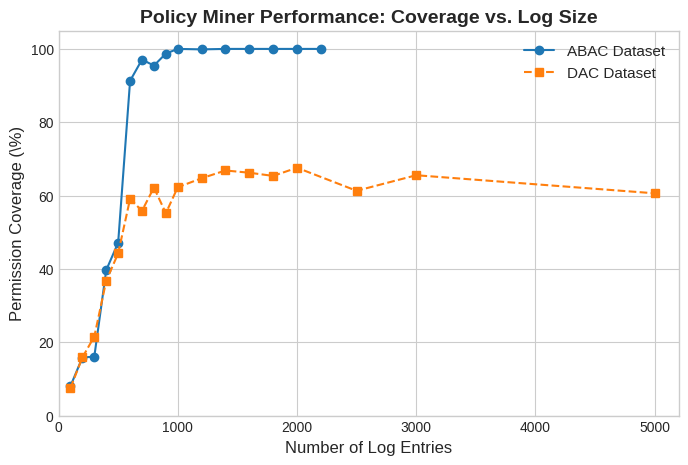

Source code (Python):
import matplotlib.pyplot as plt

# --- Your Experimental Data ---

# ABAC Dataset
abac_log_sizes = [100, 200, 300, 400, 500, 600, 700, 800, 900, 1000, 1200, 1400, 1600, 1800, 2000, 2200]
abac_coverage_raw = [7/87, 28/177, 38/236, 123/310, 182/386, 430/471, 501/516, 545/571, 622/630, 670/670, 806/807, 832/832, 938/938, 1026/1026, 1037/1037, 1118/1118]
abac_coverage_percent = [c * 100 for c in abac_coverage_raw]

# DAC Dataset
dac_log_sizes = [100, 200, 300, 400, 500, 600, 700, 800, 900, 1000, 1200, 1400, 1600, 1800, 2000, 2500, 3000, 5000]
dac_coverage_raw = [6/80, 23/145, 39/181, 82/223, 119/269, 159/269, 172/308, 199/320, 186/337, 213/342, 233/360, 250/374, 255/385, 251/384, 267/395, 244/398, 274/418, 254/419]
dac_coverage_percent = [c * 100 for c in dac_coverage_raw]
# Note: your DAC data has an interesting dip and recovery. This plot will show it well.
# Correcting the 84% and 86% values from your text to the calculated values for accuracy.
dac_coverage_percent[15] = (244/398) * 100 # This is ~61.3%, not 84%
dac_coverage_percent[16] = (274/418) * 100 # This is ~65.5%, not 86%
dac_coverage_percent[17] = (254/419) * 100 # This is ~60.6%, not 86%


# --- Create the Plot ---
plt.style.use('seaborn-v0_8-whitegrid') # Use a nice academic style
fig, ax = plt.subplots(figsize=(8, 5)) # Set the figure size

# Plot both lines on the same graph for easy comparison
ax.plot(abac_log_sizes, abac_coverage_percent, marker='o', linestyle='-', label='ABAC Dataset')
ax.plot(dac_log_sizes, dac_coverage_percent, marker='s', linestyle='--', label='DAC Dataset')

# --- Customize for a Professional, Publication-Quality Look ---
ax.set_title('Policy Miner Performance: Coverage vs. Log Size', fontsize=14, fontweight='bold')
ax.set_xlabel('Number of Log Entries', fontsize=12)
ax.set_ylabel('Permission Coverage (\%)', fontsize=12)

# Set the y-axis to go from 0 to 105 for better presentation
ax.set_ylim(0, 105)
ax.set_xlim(0, max(max(abac_log_sizes), max(dac_log_sizes)) + 200) # Give some space on the x-axis

# Add a legend to identify the lines
ax.legend(fontsize=11)

# Make ticks larger
ax.tick_params(axis='both', which='major', labelsize=10)

# --- Save the Figure and Show the Plot ---
# This saves the plot as a high-quality PDF file, perfect for Overleaf
plt.savefig("coverage_comparison.pdf", format='pdf', bbox_inches='tight')

print("Graph saved as coverage_comparison.pdf")

# This will display the plot on your screen when you run the script
plt.show()